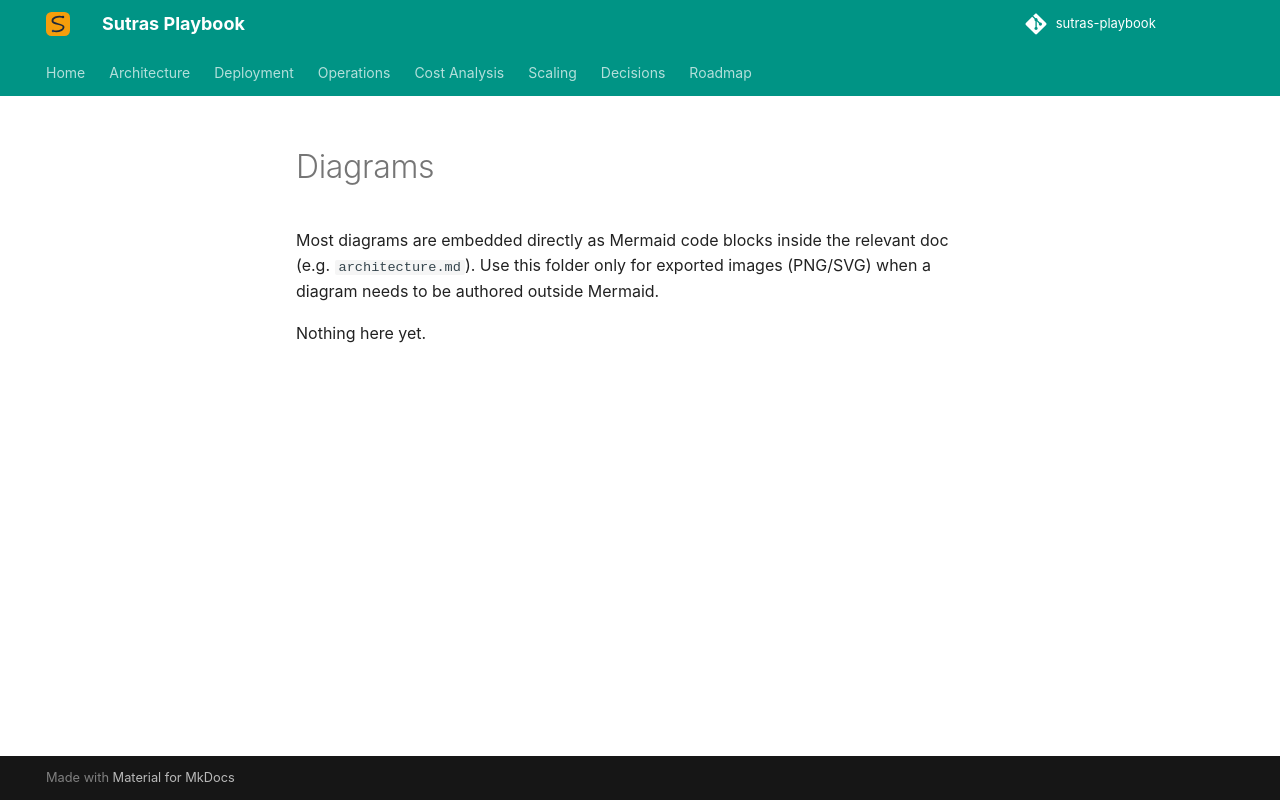

repository: sharmilanAmpi/sutras-playbook · page: diagrams/index.html · generator: mkdocs

# Diagrams

Most diagrams are embedded directly as Mermaid code blocks inside the relevant doc (e.g. `architecture.md`). Use this folder only for exported images (PNG/SVG) when a diagram needs to be authored outside Mermaid.

Nothing here yet.
